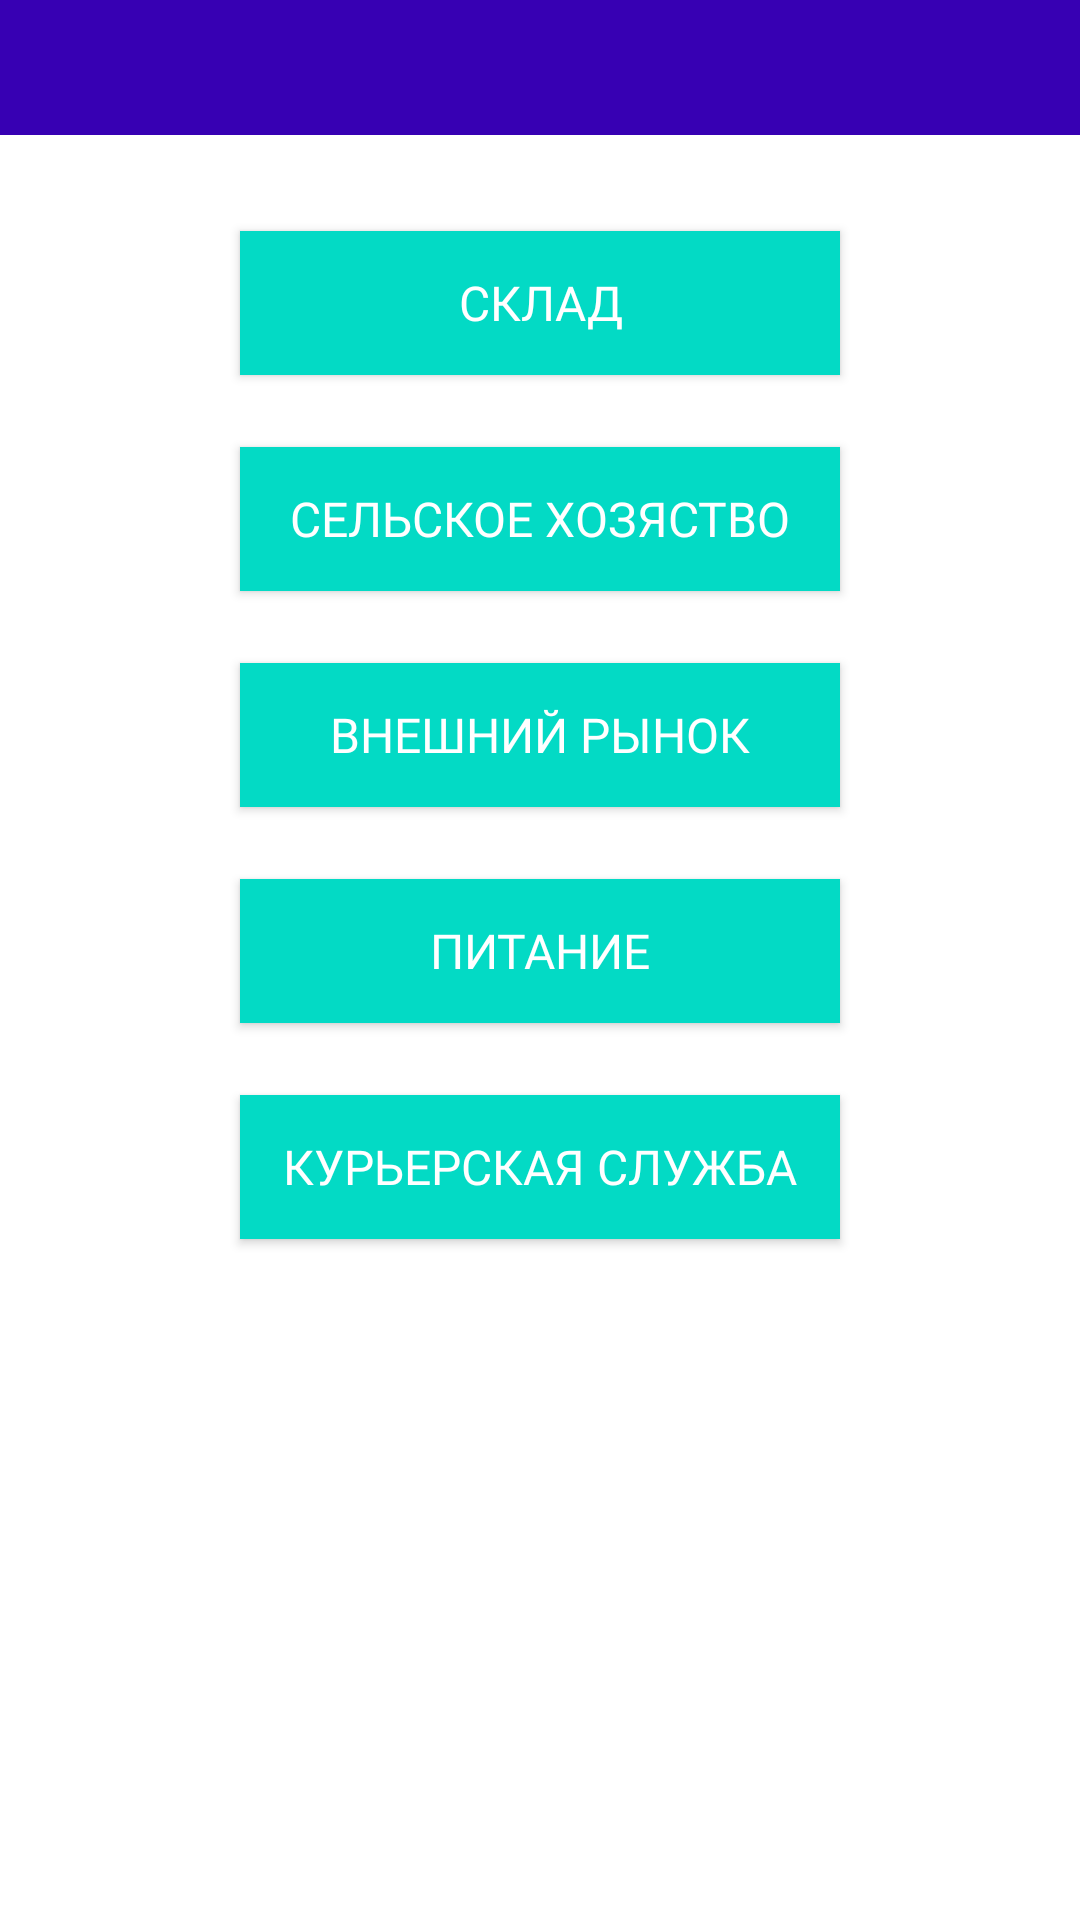

Layout XML and referenced resources for this Android screen:
<!-- AndroidManifest.xml: application theme AppTheme -->
<!-- res/layout/activity_supply.xml -->
<?xml version="1.0" encoding="utf-8"?>
<android.support.constraint.ConstraintLayout xmlns:android="http://schemas.android.com/apk/res/android"
    xmlns:app="http://schemas.android.com/apk/res-auto"
    xmlns:tools="http://schemas.android.com/tools"
    android:layout_width="match_parent"
    android:layout_height="match_parent"
    tools:context=".Supply">

    <Button
        android:id="@+id/btnStock"
        android:layout_width="200dp"
        android:layout_height="wrap_content"
        android:layout_marginStart="8dp"
        android:layout_marginTop="32dp"
        android:layout_marginEnd="8dp"
        android:background="@drawable/ripple_effect"
        android:fontFamily="@font/roboto_medium"
        android:text="Склад"
        android:textColor="@color/cardview_light_background"
        android:textSize="16sp"
        app:layout_constraintEnd_toEndOf="parent"
        app:layout_constraintStart_toStartOf="parent"
        app:layout_constraintTop_toBottomOf="@+id/date" />

    <TextView
        android:id="@+id/date"
        android:layout_width="0dp"
        android:layout_height="45dp"
        android:background="@color/colorPrimaryDark"
        android:fontFamily="@font/roboto_medium"
        android:textAppearance="@style/TextAppearance.AppCompat"
        android:textColor="@color/cardview_light_background"
        android:textSize="12sp"
        app:layout_constraintEnd_toEndOf="parent"
        app:layout_constraintStart_toStartOf="parent"
        app:layout_constraintTop_toTopOf="parent"
        tools:text="\n янв 2019" />

    <TextView
        android:id="@+id/moneyD"
        android:layout_width="wrap_content"
        android:layout_height="wrap_content"
        android:layout_marginEnd="8dp"
        android:fontFamily="@font/roboto_medium"
        android:textAppearance="@style/TextAppearance.AppCompat"
        android:textColor="@color/cardview_light_background"
        android:textSize="12sp"
        app:layout_constraintBottom_toBottomOf="@+id/date"
        app:layout_constraintEnd_toEndOf="parent"
        app:layout_constraintTop_toBottomOf="@id/moneyR"
        tools:text="200 000 $" />

    <TextView
        android:id="@+id/moneyR"
        android:layout_width="wrap_content"
        android:layout_height="wrap_content"
        android:layout_marginTop="2dp"
        android:layout_marginEnd="8dp"
        android:fontFamily="@font/roboto_medium"
        android:textAppearance="@style/TextAppearance.AppCompat"
        android:textColor="@color/cardview_light_background"
        android:textSize="12sp"
        app:layout_constraintEnd_toEndOf="parent"
        app:layout_constraintTop_toTopOf="@+id/date"
        tools:text="200 000 ₽" />

    <Button
        android:id="@+id/btnAgriculture"
        android:layout_width="200dp"
        android:layout_height="wrap_content"
        android:layout_marginStart="8dp"
        android:layout_marginTop="24dp"
        android:layout_marginEnd="8dp"
        android:background="@drawable/ripple_effect"
        android:fontFamily="@font/roboto_medium"
        android:text="Сельское хозяство"
        android:textColor="@color/cardview_light_background"
        android:textSize="16sp"
        app:layout_constraintEnd_toEndOf="parent"
        app:layout_constraintStart_toStartOf="parent"
        app:layout_constraintTop_toBottomOf="@+id/btnStock" />

    <Button
        android:id="@+id/btnMarket"
        android:layout_width="200dp"
        android:layout_height="wrap_content"
        android:layout_marginStart="8dp"
        android:layout_marginTop="24dp"
        android:layout_marginEnd="8dp"
        android:background="@drawable/ripple_effect"
        android:fontFamily="@font/roboto_medium"
        android:text="Внешний рынок"
        android:textColor="@color/cardview_light_background"
        android:textSize="16sp"
        app:layout_constraintEnd_toEndOf="parent"
        app:layout_constraintStart_toStartOf="parent"
        app:layout_constraintTop_toBottomOf="@+id/btnAgriculture" />

    <Button
        android:id="@+id/btnNutrition"
        android:layout_width="200dp"
        android:layout_height="wrap_content"
        android:layout_marginStart="8dp"
        android:layout_marginTop="24dp"
        android:layout_marginEnd="8dp"
        android:background="@drawable/ripple_effect"
        android:fontFamily="@font/roboto_medium"
        android:text="Питание"
        android:textColor="@color/cardview_light_background"
        android:textSize="16sp"
        app:layout_constraintEnd_toEndOf="parent"
        app:layout_constraintStart_toStartOf="parent"
        app:layout_constraintTop_toBottomOf="@+id/btnMarket" />

    <Button
        android:id="@+id/btnDelivery"
        android:layout_width="200dp"
        android:layout_height="wrap_content"
        android:layout_marginStart="8dp"
        android:layout_marginTop="24dp"
        android:layout_marginEnd="8dp"
        android:background="@drawable/ripple_effect"
        android:fontFamily="@font/roboto_medium"
        android:text="Курьерская служба"
        android:textColor="@color/cardview_light_background"
        android:textSize="16sp"
        app:layout_constraintEnd_toEndOf="parent"
        app:layout_constraintStart_toStartOf="parent"
        app:layout_constraintTop_toBottomOf="@+id/btnNutrition" />
</android.support.constraint.ConstraintLayout>
<!-- resources referenced by this layout -->
<resources>
  <!-- drawable ripple_effect (drawable) -->
  <?xml version="1.0" encoding="utf-8"?>
  <ripple xmlns:android="http://schemas.android.com/apk/res/android"
      android:color="@color/cardview_light_background">
      <item>
          <shape android:shape="rectangle">
              <solid android:color="@color/colorAccent" />
          </shape>
      </item>
  </ripple>
  <style name="AppTheme" parent="Theme.AppCompat.Light.NoActionBar">
          
          <item name="android:windowBackground">@color/lightBlue</item>
          <item name="colorPrimary">@color/colorPrimary</item>
          <item name="colorPrimaryDark">@color/colorPrimaryDark</item>
          <item name="colorAccent">@color/colorPrimaryDark</item>
      </style>
  <!-- not gathered from this repository: default colours our renderer supplied (Android Studio template values) -->
  <color name="colorPrimary">#FF6200EE</color>
  <color name="colorPrimaryDark">#FF3700B3</color>
  <color name="colorAccent">#FF03DAC5</color>
</resources>
